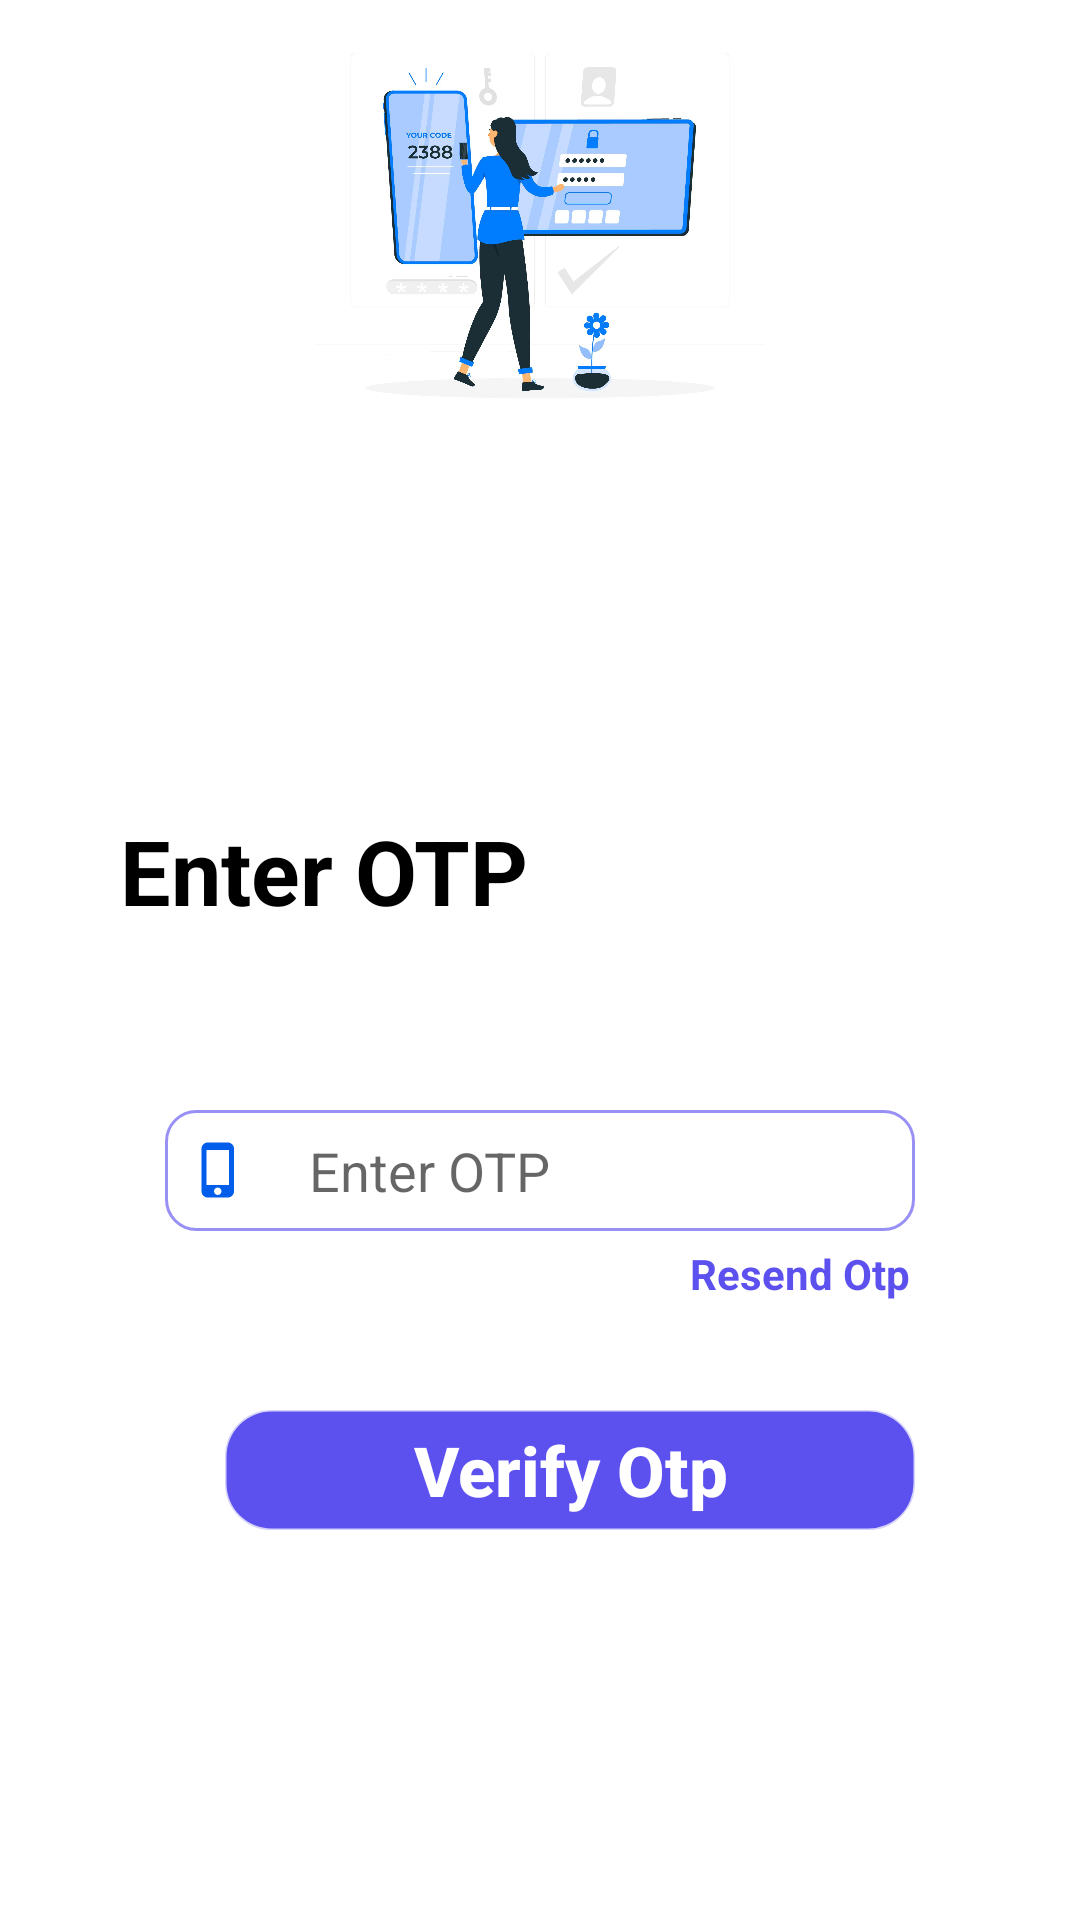

Layout XML and referenced resources for this Android screen:
<!-- AndroidManifest.xml: application theme Theme.QuickResponse -->
<!-- res/layout/activity_otp.xml -->
<?xml version="1.0" encoding="utf-8"?>
<RelativeLayout xmlns:android="http://schemas.android.com/apk/res/android"
    xmlns:tools="http://schemas.android.com/tools"
    android:layout_width="match_parent"
    android:layout_height="match_parent"
    android:background="#FFFFFF"
    tools:context=".OtpActivity">

    <ImageView
        android:layout_width="match_parent"
        android:layout_height="wrap_content"
        android:src="@drawable/otp"
        android:layout_marginBottom="490sp"
        tools:ignore="ContentDescription" />

    <TextView
        android:layout_width="150dp"
        android:layout_height="wrap_content"
        android:layout_marginStart="40dp"
        android:layout_marginTop="270dp"
        android:text="@string/otp"
        android:textColor="@color/black"
        android:textSize="30sp"
        android:textStyle="bold" />

    <EditText
        android:id="@+id/password"
        android:layout_width="250dp"
        android:layout_height="wrap_content"
        android:layout_marginTop="370dp"
        android:layout_centerHorizontal="true"
        android:background="@drawable/edit"
        android:drawableStart="@drawable/ic_otp"
        android:drawablePadding="20dp"
        android:ems="10"
        android:hint="@string/otp"
        android:importantForAutofill="no"
        android:inputType="textPassword"
        android:padding="8dp" />


    <TextView
        android:layout_width="wrap_content"
        android:layout_height="wrap_content"
        android:layout_marginStart="230dp"
        android:layout_marginTop="415dp"
        android:text="@string/otp_resend"
        android:textColor="#5C50EF"
        android:textStyle="bold" />

    <Button
        android:id="@+id/otp"
        android:layout_width="230dp"
        android:layout_height="40dp"
        android:layout_marginStart="75dp"
        android:layout_marginTop="470dp"
        android:background="@drawable/button"
        android:backgroundTint="@color/white"
        android:text="@string/verify_otp"
        android:textAllCaps="false"
        android:textColor="#FFFFFF"
        android:textSize="23sp"
        android:textStyle="bold" />

</RelativeLayout>
<!-- resources referenced by this layout -->
<resources>
  <color name="black">#FF000000</color>
  <color name="white">#5C50EF</color>
  <!-- drawable button (drawable) -->
  <?xml version="1.0" encoding="utf-8"?>
  <shape xmlns:android="http://schemas.android.com/apk/res/android">
  <corners android:radius="15dp"/>
      <stroke android:width="1dp" android:color="#40050505"/>
  </shape>
  <!-- drawable edit (drawable) -->
  <?xml version="1.0" encoding="utf-8"?>
  <shape xmlns:android="http://schemas.android.com/apk/res/android">
  
      <solid android:color="#FFFFFF"/>
      <stroke android:color="#A15C50EF"/>
      <stroke android:width="1dp"/>
      <corners android:radius="10dp"/>
  </shape>
  <!-- drawable ic_otp (drawable) -->
  <vector xmlns:android="http://schemas.android.com/apk/res/android"
      android:width="20dp"
      android:height="20dp"
      android:viewportWidth="48"
      android:viewportHeight="48">
    <path
        android:fillColor="#005EEA"
        android:pathData="M31,2L15,2c-2.76,0 -5,2.24 -5,5v34c0,2.76 2.24,5 5,5h16c2.76,0 5,-2.24 5,-5L36,7c0,-2.76 -2.24,-5 -5,-5zM23,44c-1.66,0 -3,-1.34 -3,-3s1.34,-3 3,-3 3,1.34 3,3 -1.34,3 -3,3zM32,36L14,36L14,8h18v28z"/>
  </vector>
  <!-- drawable otp: png bitmap (drawable, 31661 bytes) -->
  <string name="otp">Enter OTP</string>
  <string name="otp_resend">Resend Otp</string>
  <string name="verify_otp">Verify Otp</string>
  <style name="Theme.QuickResponse" parent="Theme.AppCompat.DayNight">
          
          <item name="colorPrimary">@color/purple_500</item>
          <item name="colorPrimaryVariant">@color/purple_700</item>
          <item name="colorOnPrimary">@color/white</item>
          
          <item name="colorSecondary">@color/teal_200</item>
          <item name="colorSecondaryVariant">@color/teal_700</item>
          <item name="colorOnSecondary">@color/black</item>
          
          <item name="android:statusBarColor" tools:targetApi="l">?attr/colorPrimaryVariant</item>
          
      </style>
  <color name="purple_500">#FF6200EE</color>
  <color name="purple_700">#FF3700B3</color>
  <color name="teal_200">#FF03DAC5</color>
  <color name="teal_700">#FF018786</color>
</resources>
